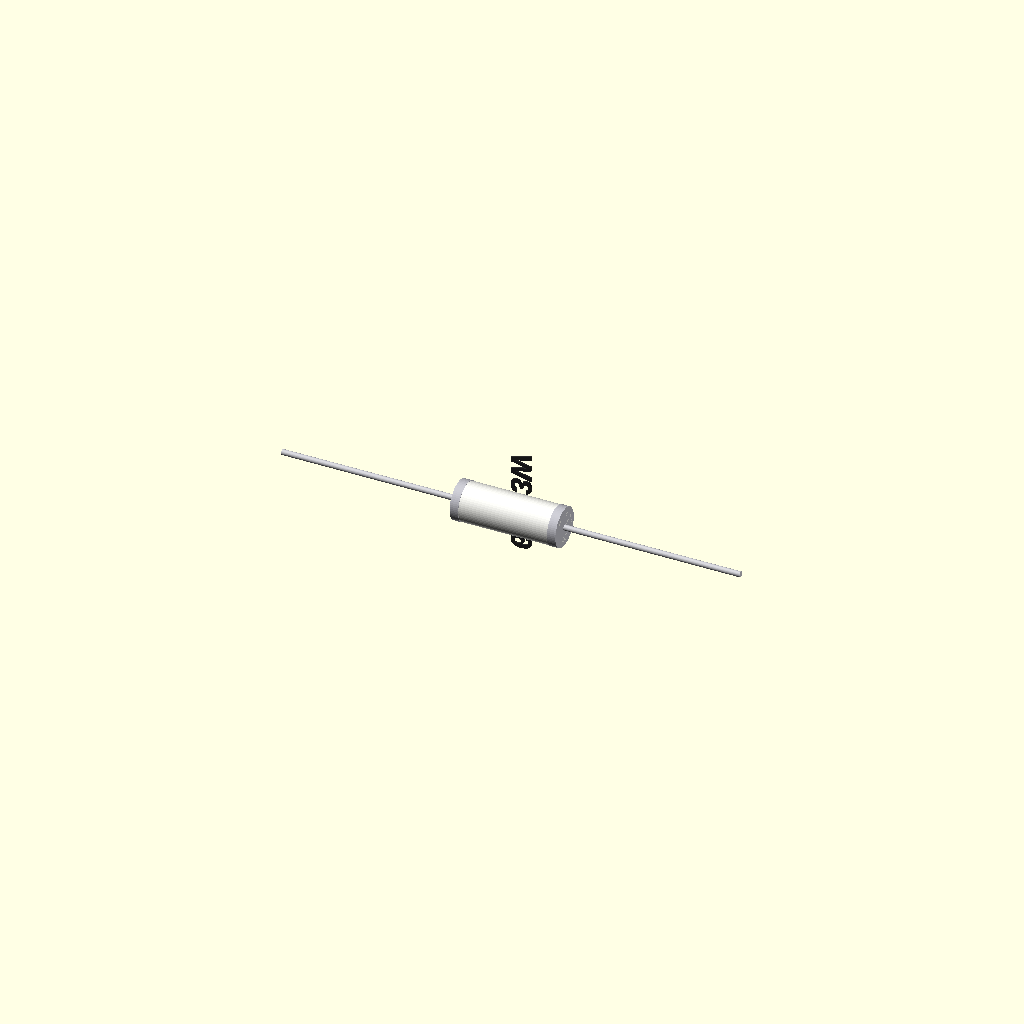
Cell 1: the model at its default parameters.
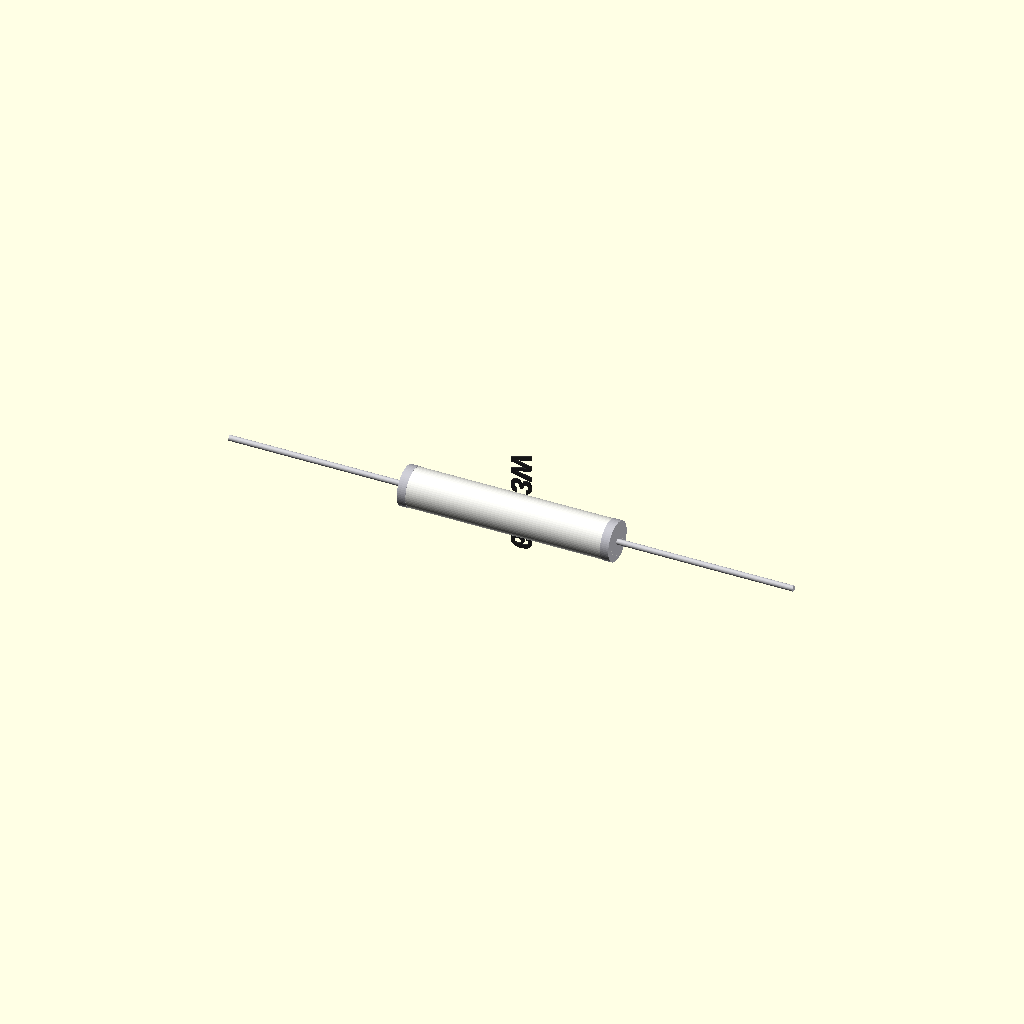
Cell 2: the same model with body_len = 30.
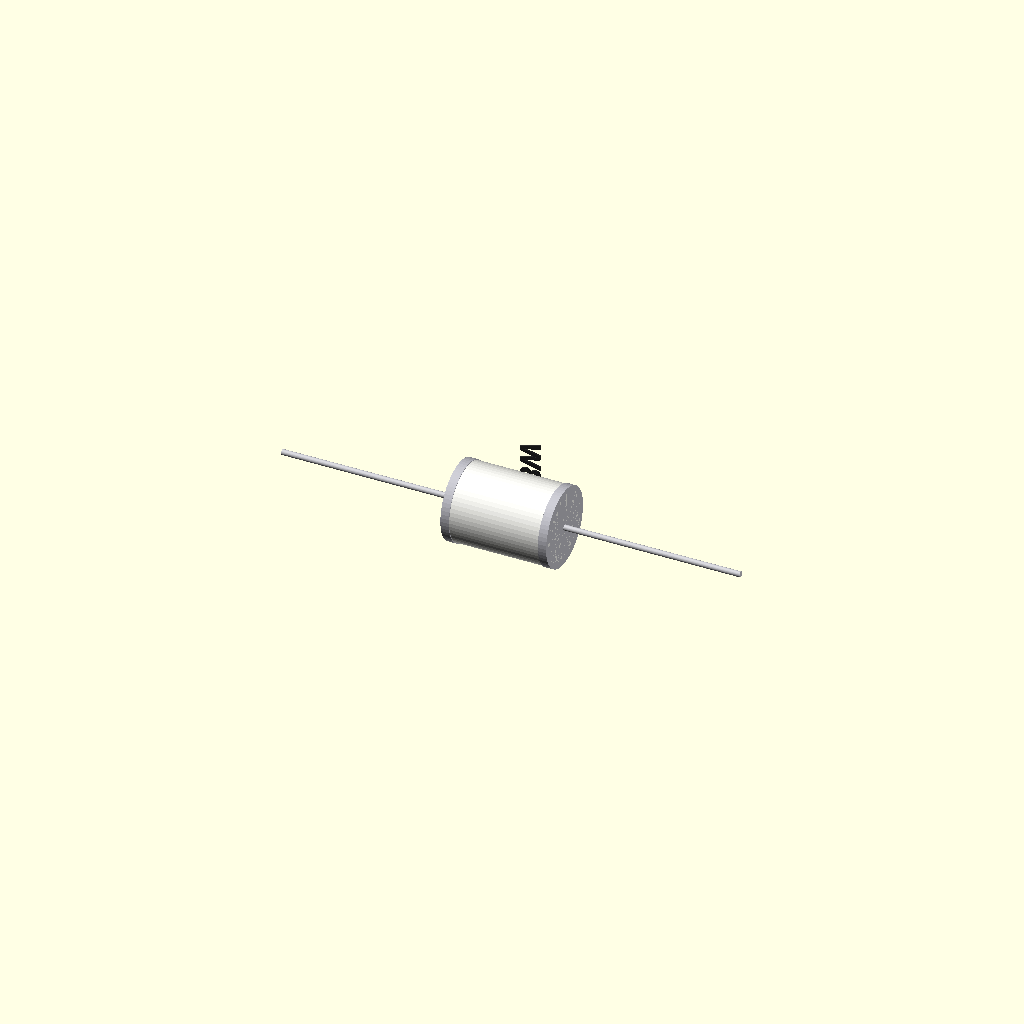
Cell 3: body_dia = 11 (everything else at default).
All cells are drawn from one camera (rotation 55°, 0°, 25°, orthographic, colour scheme Cornfield), so only the parameter changes between them.
OpenSCAD source file additional_study/matched_effort/results/direct_repair/scad/component__RWM04106R80J.scad:
$fn=64;

// Resistor 6R8 3W vitreous enamel (axial, ceramic body)
// Approximate dimensions (mm)
body_len = 15.0;
body_dia = 5.5;
lead_dia = 0.8;
lead_len_each = 25.0;

cap_len = 1.2;          // metal end cap length
cap_dia = body_dia*1.02;

fillet_r = 0.6;         // slight rounding at body ends

// Color palette
col_body = [0.96, 0.96, 0.94];   // off-white ceramic
col_cap  = [0.75, 0.75, 0.78];   // tinned metal
col_lead = [0.80, 0.80, 0.82];   // lead wire
col_text = [0.15, 0.15, 0.15];   // marking

module rounded_cylinder(h, d, r){
    // Minkowski rounded ends (kept light by using small sphere)
    minkowski(){
        cylinder(h=max(0.01, h-2*r), d=d-2*r, center=true);
        sphere(r=r);
    }
}

module lead_wire(len, d){
    cylinder(h=len, d=d, center=true);
}

module resistor_body(){
    // Main ceramic body with slight rounding
    color(col_body)
    rounded_cylinder(h=body_len, d=body_dia, r=fillet_r);

    // End caps
    for (s=[-1,1]){
        translate([0,0,s*(body_len/2 - cap_len/2)])
            color(col_cap)
            cylinder(h=cap_len, d=cap_dia, center=true);
    }

    // Marking text (approximate)
    // Place on side; extrude slightly
    translate([0, body_dia/2 + 0.01, 0])
        rotate([90,0,180])
            color(col_text)
            linear_extrude(height=0.25)
                text("6R8 3W", size=3.0, halign="center", valign="center", font="Liberation Sans:style=Bold");
}

module resistor(){
    // Leads
    total_lead = body_len + 2*lead_len_each;
    // Left lead
    translate([0,0,-(body_len/2 + lead_len_each/2)])
        color(col_lead)
        lead_wire(lead_len_each, lead_dia);
    // Right lead
    translate([0,0,(body_len/2 + lead_len_each/2)])
        color(col_lead)
        lead_wire(lead_len_each, lead_dia);

    // Body
    resistor_body();
}

// Orient along X axis for typical axial component display
rotate([0,90,0]) resistor();
Parameter table extracted from the source (name, type, default, range or options):
body_len: number, default 15
body_dia: number, default 5.5
lead_dia: number, default 0.8
lead_len_each: number, default 25
cap_len: number, default 1.2
fillet_r: number, default 0.6
col_body: vector, default [0.96, 0.96, 0.94]
col_cap: vector, default [0.75, 0.75, 0.78]
col_lead: vector, default [0.8, 0.8, 0.82]
col_text: vector, default [0.15, 0.15, 0.15]
